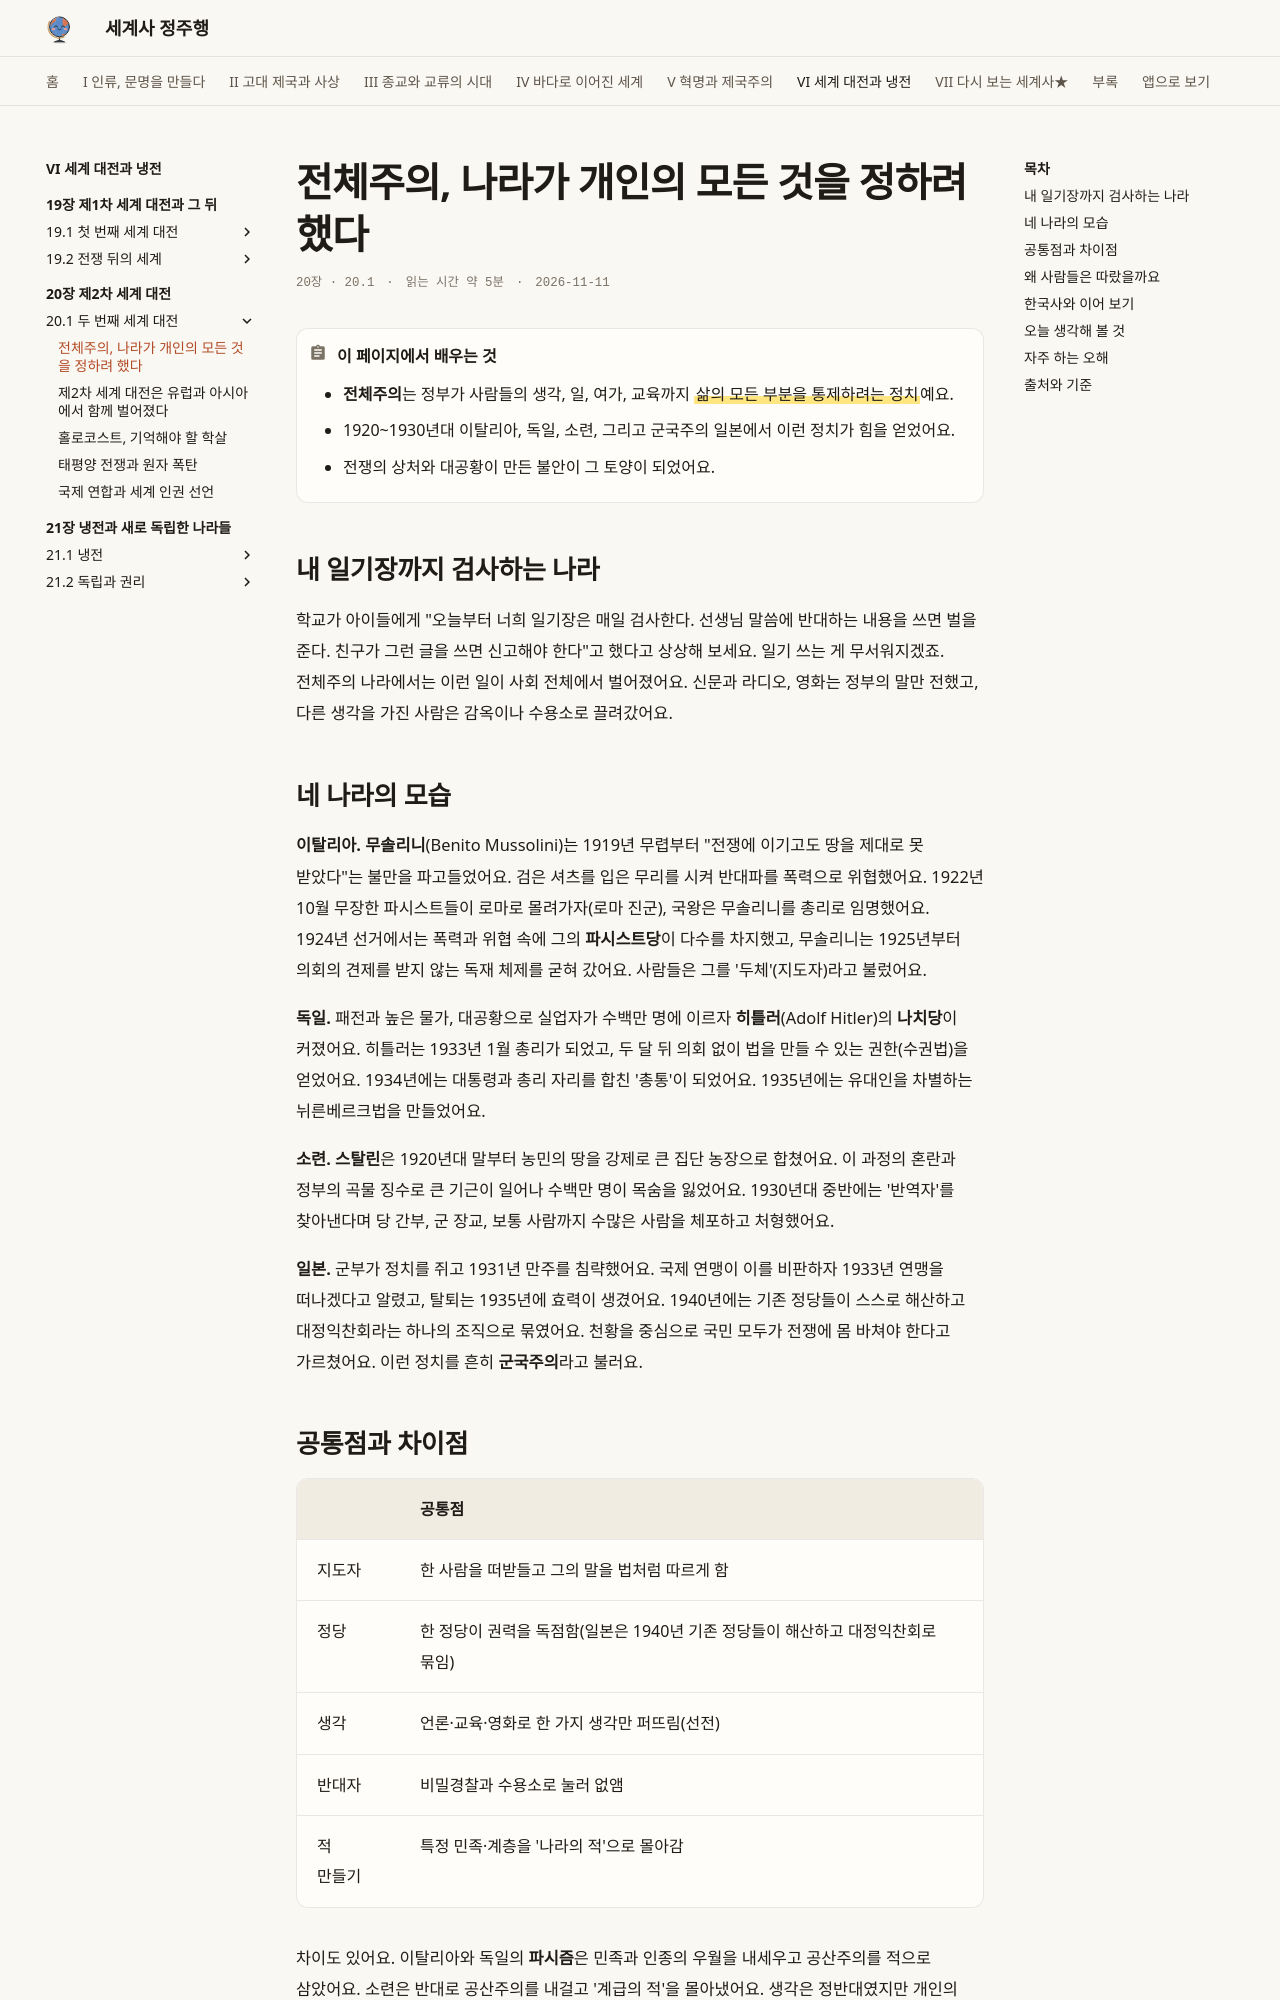

repository: history-jungjuhang/world-history · page: part6/ch20/totalitarianism/index.html · generator: mkdocs

# 전체주의, 나라가 개인의 모든 것을 정하려 했다

<p class="ep-meta"><span>20장 · 20.1</span><span>읽는 시간 약 5분</span><span>2026-11-11</span></p>

!!! abstract "이 페이지에서 배우는 것"
    - **전체주의**는 정부가 사람들의 생각, 일, 여가, 교육까지 ==삶의 모든 부분을 통제하려는 정치==예요.
    - 1920~1930년대 이탈리아, 독일, 소련, 그리고 군국주의 일본에서 이런 정치가 힘을 얻었어요.
    - 전쟁의 상처와 대공황이 만든 불안이 그 토양이 되었어요.

## 내 일기장까지 검사하는 나라

학교가 아이들에게 "오늘부터 너희 일기장은 매일 검사한다. 선생님 말씀에 반대하는 내용을 쓰면 벌을 준다. 친구가 그런 글을 쓰면 신고해야 한다"고 했다고 상상해 보세요. 일기 쓰는 게 무서워지겠죠. 전체주의 나라에서는 이런 일이 사회 전체에서 벌어졌어요. 신문과 라디오, 영화는 정부의 말만 전했고, 다른 생각을 가진 사람은 감옥이나 수용소로 끌려갔어요.

## 네 나라의 모습

**이탈리아.** **무솔리니**(Benito Mussolini)는 1919년 무렵부터 "전쟁에 이기고도 땅을 제대로 못 받았다"는 불만을 파고들었어요. 검은 셔츠를 입은 무리를 시켜 반대파를 폭력으로 위협했어요. 1922년 10월 무장한 파시스트들이 로마로 몰려가자(로마 진군), 국왕은 무솔리니를 총리로 임명했어요. 1924년 선거에서는 폭력과 위협 속에 그의 **파시스트당**이 다수를 차지했고, 무솔리니는 1925년부터 의회의 견제를 받지 않는 독재 체제를 굳혀 갔어요. 사람들은 그를 '두체'(지도자)라고 불렀어요.

**독일.** 패전과 높은 물가, 대공황으로 실업자가 수백만 명에 이르자 **히틀러**(Adolf Hitler)의 **나치당**이 커졌어요. 히틀러는 1933년 1월 총리가 되었고, 두 달 뒤 의회 없이 법을 만들 수 있는 권한(수권법)을 얻었어요. 1934년에는 대통령과 총리 자리를 합친 '총통'이 되었어요. 1935년에는 유대인을 차별하는 뉘른베르크법을 만들었어요.

**소련.** **스탈린**은 1920년대 말부터 농민의 땅을 강제로 큰 집단 농장으로 합쳤어요. 이 과정의 혼란과 정부의 곡물 징수로 큰 기근이 일어나 수백만 명이 목숨을 잃었어요. 1930년대 중반에는 '반역자'를 찾아낸다며 당 간부, 군 장교, 보통 사람까지 수많은 사람을 체포하고 처형했어요.

**일본.** 군부가 정치를 쥐고 1931년 만주를 침략했어요. 국제 연맹이 이를 비판하자 1933년 연맹을 떠나겠다고 알렸고, 탈퇴는 1935년에 효력이 생겼어요. 1940년에는 기존 정당들이 스스로 해산하고 대정익찬회라는 하나의 조직으로 묶였어요. 천황을 중심으로 국민 모두가 전쟁에 몸 바쳐야 한다고 가르쳤어요. 이런 정치를 흔히 **군국주의**라고 불러요.

## 공통점과 차이점

| | 공통점 |
|---|---|
| 지도자 | 한 사람을 떠받들고 그의 말을 법처럼 따르게 함 |
| 정당 | 한 정당이 권력을 독점함(일본은 1940년 기존 정당들이 해산하고 대정익찬회로 묶임) |
| 생각 | 언론·교육·영화로 한 가지 생각만 퍼뜨림(선전) |
| 반대자 | 비밀경찰과 수용소로 눌러 없앰 |
| 적 만들기 | 특정 민족·계층을 '나라의 적'으로 몰아감 |

차이도 있어요. 이탈리아와 독일의 **파시즘**은 민족과 인종의 우월을 내세우고 공산주의를 적으로 삼았어요. 소련은 반대로 공산주의를 내걸고 '계급의 적'을 몰아냈어요. 생각은 정반대였지만 개인의 자유를 없애고 나라가 모든 것을 정하려 한 점은 닮았어요.
